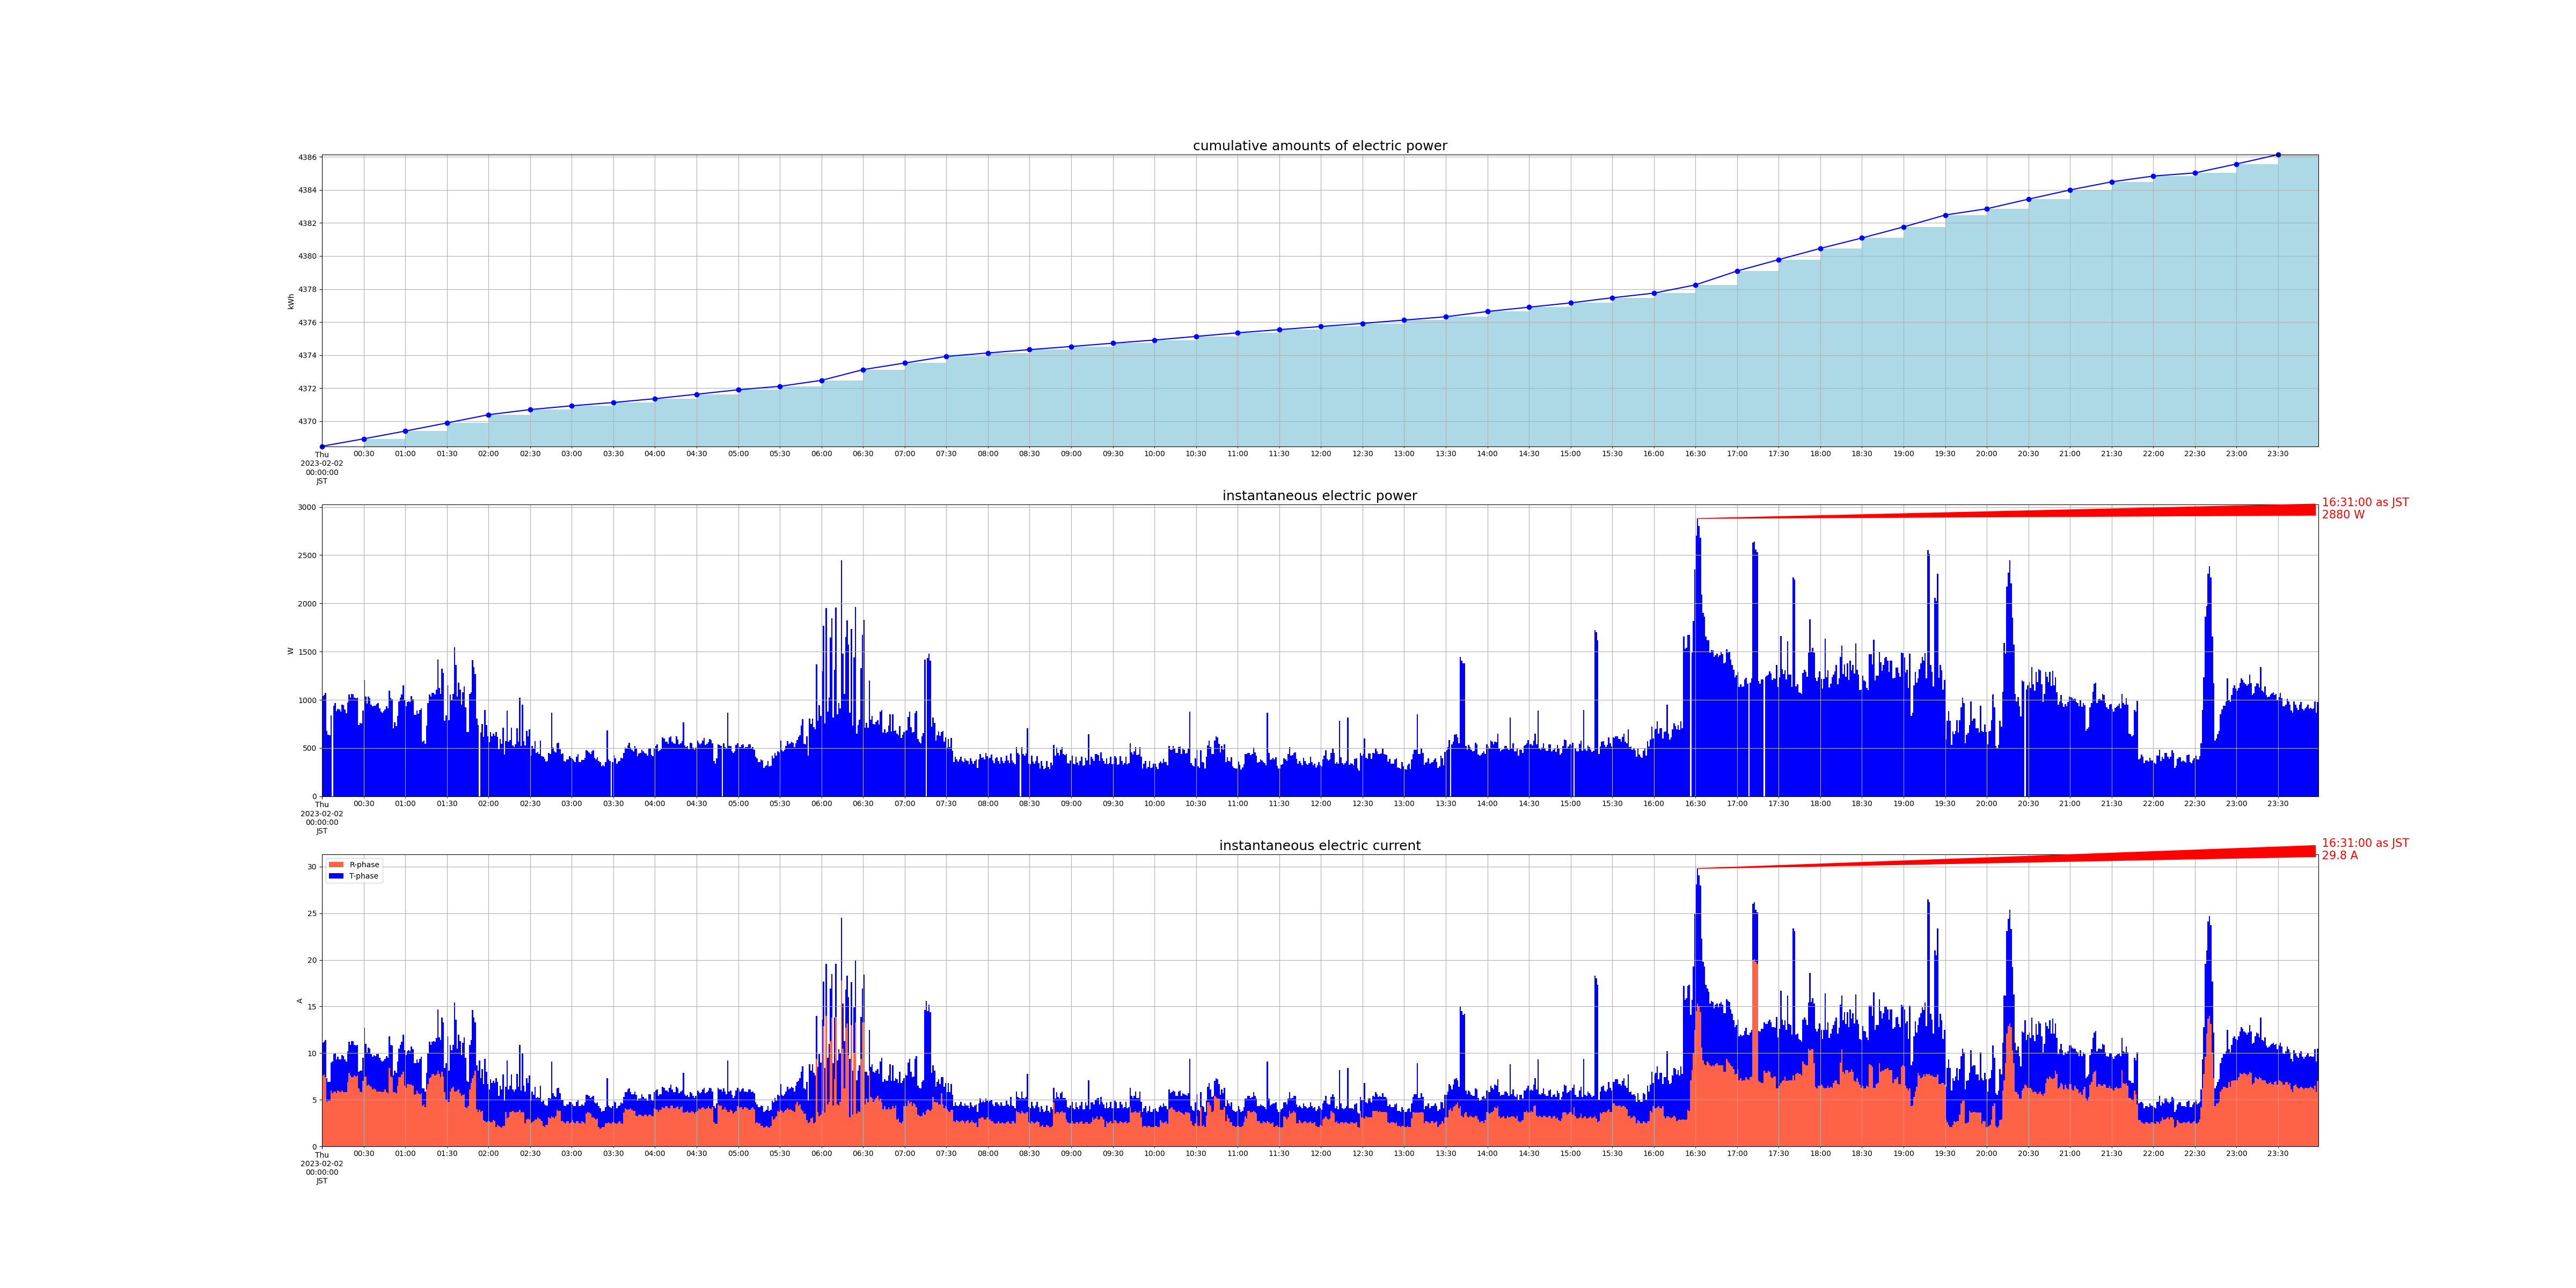

Source data for this figure (header and first rows):
measured_at, sensor_id, message_id, cumlative_kwh, instant_watt, instant_ampere_R, instant_ampere_T
2023-02-02 00:00:00+09:00, smartmeter, 91469, , 1040, , 
2023-02-02 00:00:00+09:00, smartmeter, 91470, , , 7.6, 3.5
2023-02-02 00:00:00+09:00, smartmeter, 91471, 4368, , , 
2023-02-02 00:01:00+09:00, smartmeter, 91472, , 1052, , 
2023-02-02 00:01:00+09:00, smartmeter, 91473, , , 7.7, 3.5
2023-02-02 00:02:00+09:00, smartmeter, 91474, , 1072, , 
2023-02-02 00:02:00+09:00, smartmeter, 91475, , , 7.4, 4.0
2023-02-02 00:03:00+09:00, smartmeter, 91476, , 676.0, , 
2023-02-02 00:03:00+09:00, smartmeter, 91477, , , 4.8, 2.5
2023-02-02 00:04:00+09:00, smartmeter, 91478, , 636.0, , 
2023-02-02 00:04:00+09:00, smartmeter, 91479, , , 4.9, 2.0
2023-02-02 00:05:00+09:00, smartmeter, 91480, , 632.0, , 
2023-02-02 00:05:00+09:00, smartmeter, 91481, , , 4.9, 2.0
2023-02-02 00:06:00+09:00, smartmeter, 91482, , 840.0, , 
2023-02-02 00:06:00+09:00, smartmeter, 91483, , , 6.0, 3.0
2023-02-02 00:07:00+09:00, smartmeter, 91485, , , 5.7, 3.4
2023-02-02 00:08:00+09:00, smartmeter, 91486, , 940.0, , 
2023-02-02 00:08:00+09:00, smartmeter, 91487, , , 5.9, 4.0
2023-02-02 00:09:00+09:00, smartmeter, 91488, , 968.0, , 
2023-02-02 00:09:00+09:00, smartmeter, 91489, , , 5.9, 4.1
2023-02-02 00:10:00+09:00, smartmeter, 91490, , 884.0, , 
2023-02-02 00:10:00+09:00, smartmeter, 91491, , , 5.7, 3.6
2023-02-02 00:11:00+09:00, smartmeter, 91492, , 908.0, , 
2023-02-02 00:11:00+09:00, smartmeter, 91493, , , 6.0, 3.6
2023-02-02 00:12:00+09:00, smartmeter, 91494, , 900.0, , 
2023-02-02 00:12:00+09:00, smartmeter, 91495, , , 5.9, 3.4
2023-02-02 00:13:00+09:00, smartmeter, 91496, , 880.0, , 
2023-02-02 00:13:00+09:00, smartmeter, 91497, , , 5.8, 3.5
2023-02-02 00:14:00+09:00, smartmeter, 91498, , 948.0, , 
2023-02-02 00:14:00+09:00, smartmeter, 91499, , , 6.0, 3.8
2023-02-02 00:15:00+09:00, smartmeter, 91500, , 944.0, , 
2023-02-02 00:15:00+09:00, smartmeter, 91501, , , 5.8, 3.9
2023-02-02 00:16:00+09:00, smartmeter, 91502, , 900.0, , 
2023-02-02 00:16:00+09:00, smartmeter, 91503, , , 5.8, 3.5
2023-02-02 00:17:00+09:00, smartmeter, 91504, , 860.0, , 
2023-02-02 00:17:00+09:00, smartmeter, 91505, , , 5.8, 3.3
2023-02-02 00:18:00+09:00, smartmeter, 91506, , 972.0, , 
2023-02-02 00:18:00+09:00, smartmeter, 91507, , , 6.9, 3.3
2023-02-02 00:19:00+09:00, smartmeter, 91508, , 1056, , 
2023-02-02 00:19:00+09:00, smartmeter, 91509, , , 7.9, 3.3
2023-02-02 00:20:00+09:00, smartmeter, 91510, , 1020, , 
2023-02-02 00:20:00+09:00, smartmeter, 91511, , , 7.6, 3.3
2023-02-02 00:21:00+09:00, smartmeter, 91512, , 1064, , 
2023-02-02 00:21:00+09:00, smartmeter, 91513, , , 7.4, 3.9
2023-02-02 00:22:00+09:00, smartmeter, 91514, , 1056, , 
2023-02-02 00:22:00+09:00, smartmeter, 91515, , , 7.4, 3.9
2023-02-02 00:23:00+09:00, smartmeter, 91516, , 1024, , 
2023-02-02 00:23:00+09:00, smartmeter, 91517, , , 7.6, 3.3
2023-02-02 00:24:00+09:00, smartmeter, 91518, , 1016, , 
2023-02-02 00:24:00+09:00, smartmeter, 91519, , , 7.5, 3.3
2023-02-02 00:25:00+09:00, smartmeter, 91520, , 1024, , 
2023-02-02 00:25:00+09:00, smartmeter, 91521, , , 7.6, 3.3
2023-02-02 00:26:00+09:00, smartmeter, 91522, , 740.0, , 
2023-02-02 00:26:00+09:00, smartmeter, 91523, , , 6.2, 1.8
2023-02-02 00:27:00+09:00, smartmeter, 91524, , 760.0, , 
2023-02-02 00:27:00+09:00, smartmeter, 91525, , , 5.9, 2.2
2023-02-02 00:28:00+09:00, smartmeter, 91526, , 756.0, , 
2023-02-02 00:28:00+09:00, smartmeter, 91527, , , 5.8, 2.3
2023-02-02 00:29:00+09:00, smartmeter, 91528, , 888.0, , 
2023-02-02 00:29:00+09:00, smartmeter, 91529, , , 7.0, 2.5
... 2,856 more rows
